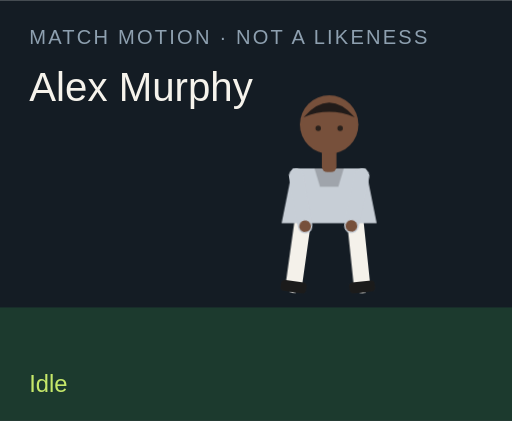
t = 0.00 s
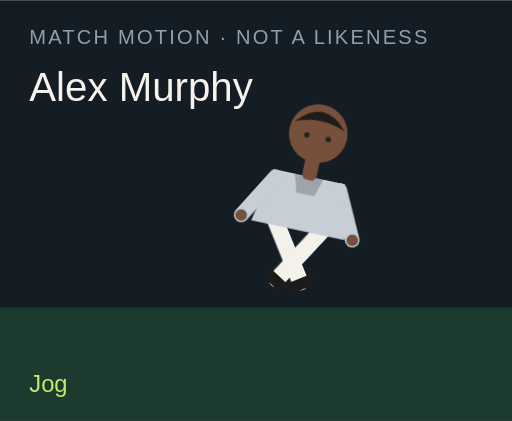
t = 1.50 s
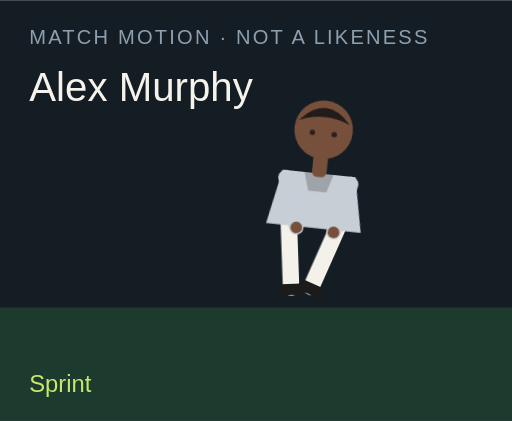
t = 3.00 s
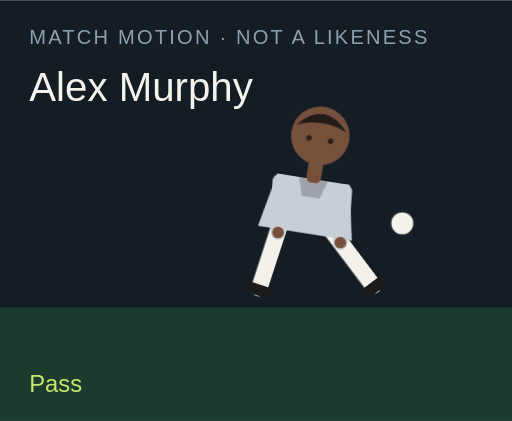
t = 4.50 s
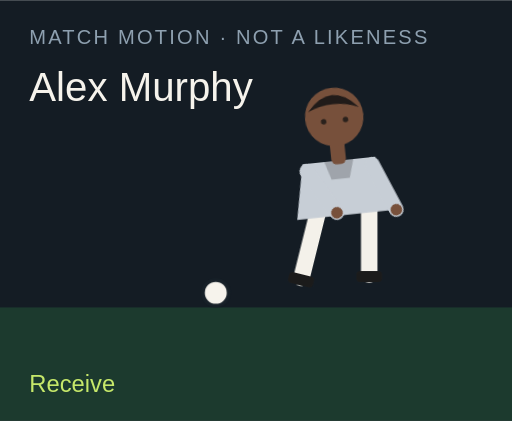
t = 6.00 s
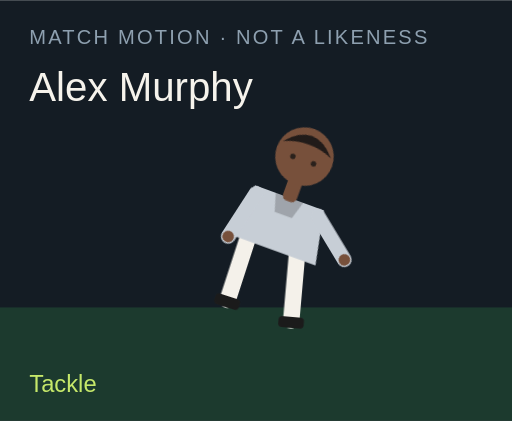
t = 7.50 s

The animated SVG that drew these frames (rendered in a browser with its animation timeline set to each time). Animation: 18 CSS @keyframes rules; one cycle of 9.00 s, repeats indefinitely.

<?xml version="1.0" encoding="UTF-8"?>
<svg xmlns="http://www.w3.org/2000/svg" viewBox="0 0 280 230" role="img">
  <style>@media (prefers-reduced-motion: reduce){animate,animateTransform{display:none}}</style>
  <rect width="280" height="230" fill="#141c24"/>
  <rect y="168" width="280" height="62" fill="#1c3a2e"/>
  <text x="16" y="24" fill="#8ea0b0" font-family="Arial,sans-serif" font-size="11" letter-spacing="1.2">MATCH MOTION · NOT A LIKENESS</text>
  <text x="16" y="55" fill="#f6f3ec" font-family="Impact,sans-serif" font-size="22">Alex Murphy</text>
  <circle r="7" fill="#f6f3ec" stroke="#172028" stroke-width="2" id="motion-21488" cx="150" cy="160" opacity="0">
    
    
    
  </circle>
  <g transform="translate(132 40)">
    <g id="motion-21510" transform="rotate(0 48 90)">
      
      <g id="motion-21512" transform="translate(0 0)">
        
        <g transform="translate(34 78)"><g id="motion-21514" transform="rotate(8)"><path d="M0 0 V38" stroke="#f4f1ea" stroke-width="9" stroke-linecap="round"/><rect x="-7" y="36" width="14" height="6" rx="2" fill="#1b1b1b"/></g></g>
        <g transform="translate(62 78)"><g id="motion-21516" transform="rotate(-6)"><path d="M0 0 V38" stroke="#f4f1ea" stroke-width="9" stroke-linecap="round"/><rect x="-7" y="36" width="14" height="6" rx="2" fill="#1b1b1b"/></g></g>
        <path d="M28 52 h40 l6 30 H22 Z" fill="#c7ced6"/>
        <path d="M40 52 h16 l-3 10 H43 Z" fill="#000" opacity=".2"/>
        <g transform="translate(30 56)"><g id="motion-21518" transform="rotate(-10)"><path d="M0 0 V28" stroke="#c7ced6" stroke-width="8" stroke-linecap="round"/><circle cx="0" cy="28" r="3.2" fill="#77503b"/></g></g>
        <g transform="translate(66 56)"><g id="motion-21520" transform="rotate(12)"><path d="M0 0 V28" stroke="#c7ced6" stroke-width="8" stroke-linecap="round"/><circle cx="0" cy="28" r="3.2" fill="#77503b"/></g></g>
        <rect x="44" y="40" width="8" height="14" rx="3" fill="#77503b"/>
        <circle cx="48" cy="28" r="16" fill="#77503b"/>
        <path d="M34 24 Q48 8 62 24 Q48 18 34 24" fill="#211b19"/>
        <circle cx="42" cy="30" r="1.5" fill="#2a211c"/><circle cx="54" cy="30" r="1.5" fill="#2a211c"/>
      </g>
    </g>
  </g>
  <text x="16" y="214" fill="#c6e86a" font-family="Arial,sans-serif" font-size="13" opacity="1" id="motion-21492">Idle</text><text x="16" y="214" fill="#c6e86a" font-family="Arial,sans-serif" font-size="13" opacity="0" id="motion-21494">Jog</text><text x="16" y="214" fill="#c6e86a" font-family="Arial,sans-serif" font-size="13" opacity="0" id="motion-21496">Sprint</text><text x="16" y="214" fill="#c6e86a" font-family="Arial,sans-serif" font-size="13" opacity="0" id="motion-21498">Dribble</text><text x="16" y="214" fill="#c6e86a" font-family="Arial,sans-serif" font-size="13" opacity="0" id="motion-21500">Pass</text><text x="16" y="214" fill="#c6e86a" font-family="Arial,sans-serif" font-size="13" opacity="0" id="motion-21502">Shoot</text><text x="16" y="214" fill="#c6e86a" font-family="Arial,sans-serif" font-size="13" opacity="0" id="motion-21504">Receive</text><text x="16" y="214" fill="#c6e86a" font-family="Arial,sans-serif" font-size="13" opacity="0" id="motion-21506">Tackle</text><text x="16" y="214" fill="#c6e86a" font-family="Arial,sans-serif" font-size="13" opacity="0" id="motion-21508">Point</text>
<style>@keyframes track-21489{0%{cx:150px}11.1%{cx:156px}22.2%{cx:164px}33.300000000000004%{cx:142px}44.4%{cx:190px}55.60000000000001%{cx:250px}66.7%{cx:118px}77.8%{cx:150px}88.9%{cx:150px}100%{cx:150px}}@keyframes track-21490{0%{cy:160px}11.1%{cy:158px}22.2%{cy:154px}33.300000000000004%{cy:156px}44.4%{cy:148px}55.60000000000001%{cy:96px}66.7%{cy:160px}77.8%{cy:160px}88.9%{cy:160px}100%{cy:160px}}@keyframes track-21491{0%{opacity:0}11.1%{opacity:0}22.2%{opacity:0}33.300000000000004%{opacity:1}44.4%{opacity:1}55.60000000000001%{opacity:1}66.7%{opacity:1}77.8%{opacity:0}88.9%{opacity:0}100%{opacity:0}}@keyframes track-21493{0%{opacity:1}11.1%{opacity:0}22.2%{opacity:0}33.300000000000004%{opacity:0}44.4%{opacity:0}55.60000000000001%{opacity:0}66.7%{opacity:0}77.8%{opacity:0}88.9%{opacity:0}100%{opacity:1}}@keyframes track-21495{0%{opacity:0}11.1%{opacity:1}22.2%{opacity:0}33.300000000000004%{opacity:0}44.4%{opacity:0}55.60000000000001%{opacity:0}66.7%{opacity:0}77.8%{opacity:0}88.9%{opacity:0}100%{opacity:0}}@keyframes track-21497{0%{opacity:0}11.1%{opacity:0}22.2%{opacity:1}33.300000000000004%{opacity:0}44.4%{opacity:0}55.60000000000001%{opacity:0}66.7%{opacity:0}77.8%{opacity:0}88.9%{opacity:0}100%{opacity:0}}@keyframes track-21499{0%{opacity:0}11.1%{opacity:0}22.2%{opacity:0}33.300000000000004%{opacity:1}44.4%{opacity:0}55.60000000000001%{opacity:0}66.7%{opacity:0}77.8%{opacity:0}88.9%{opacity:0}100%{opacity:0}}@keyframes track-21501{0%{opacity:0}11.1%{opacity:0}22.2%{opacity:0}33.300000000000004%{opacity:0}44.4%{opacity:1}55.60000000000001%{opacity:0}66.7%{opacity:0}77.8%{opacity:0}88.9%{opacity:0}100%{opacity:0}}@keyframes track-21503{0%{opacity:0}11.1%{opacity:0}22.2%{opacity:0}33.300000000000004%{opacity:0}44.4%{opacity:0}55.60000000000001%{opacity:1}66.7%{opacity:0}77.8%{opacity:0}88.9%{opacity:0}100%{opacity:0}}@keyframes track-21505{0%{opacity:0}11.1%{opacity:0}22.2%{opacity:0}33.300000000000004%{opacity:0}44.4%{opacity:0}55.60000000000001%{opacity:0}66.7%{opacity:1}77.8%{opacity:0}88.9%{opacity:0}100%{opacity:0}}@keyframes track-21507{0%{opacity:0}11.1%{opacity:0}22.2%{opacity:0}33.300000000000004%{opacity:0}44.4%{opacity:0}55.60000000000001%{opacity:0}66.7%{opacity:0}77.8%{opacity:1}88.9%{opacity:0}100%{opacity:0}}@keyframes track-21509{0%{opacity:0}11.1%{opacity:0}22.2%{opacity:0}33.300000000000004%{opacity:0}44.4%{opacity:0}55.60000000000001%{opacity:0}66.7%{opacity:0}77.8%{opacity:0}88.9%{opacity:1}100%{opacity:0}}@keyframes track-21511{0%{transform:rotate(0deg)}11.1%{transform:rotate(8deg)}22.2%{transform:rotate(16deg)}33.300000000000004%{transform:rotate(6deg)}44.4%{transform:rotate(4deg)}55.60000000000001%{transform:rotate(14deg)}66.7%{transform:rotate(-6deg)}77.8%{transform:rotate(34deg)}88.9%{transform:rotate(6deg)}100%{transform:rotate(0deg)}}@keyframes track-21513{0%{transform:translate(0px,0px)}11.1%{transform:translate(0px,-3px)}22.2%{transform:translate(0px,-6px)}33.300000000000004%{transform:translate(0px,-2px)}44.4%{transform:translate(0px,2px)}55.60000000000001%{transform:translate(0px,-4px)}66.7%{transform:translate(0px,1px)}77.8%{transform:translate(0px,10px)}88.9%{transform:translate(0px,-4px)}100%{transform:translate(0px,0px)}}@keyframes track-21515{0%{transform:rotate(8deg)}11.1%{transform:rotate(-26deg)}22.2%{transform:rotate(-42deg)}33.300000000000004%{transform:rotate(-8deg)}44.4%{transform:rotate(6deg)}55.60000000000001%{transform:rotate(12deg)}66.7%{transform:rotate(20deg)}77.8%{transform:rotate(-8deg)}88.9%{transform:rotate(4deg)}100%{transform:rotate(8deg)}}@keyframes track-21517{0%{transform:rotate(-6deg)}11.1%{transform:rotate(24deg)}22.2%{transform:rotate(38deg)}33.300000000000004%{transform:rotate(18deg)}44.4%{transform:rotate(-38deg)}55.60000000000001%{transform:rotate(-54deg)}66.7%{transform:rotate(6deg)}77.8%{transform:rotate(-22deg)}88.9%{transform:rotate(-8deg)}100%{transform:rotate(-6deg)}}@keyframes track-21519{0%{transform:rotate(-10deg)}11.1%{transform:rotate(24deg)}22.2%{transform:rotate(36deg)}33.300000000000004%{transform:rotate(-18deg)}44.4%{transform:rotate(10deg)}55.60000000000001%{transform:rotate(-24deg)}66.7%{transform:rotate(-30deg)}77.8%{transform:rotate(12deg)}88.9%{transform:rotate(14deg)}100%{transform:rotate(-10deg)}}@keyframes track-21521{0%{transform:rotate(12deg)}11.1%{transform:rotate(-20deg)}22.2%{transform:rotate(-32deg)}33.300000000000004%{transform:rotate(14deg)}44.4%{transform:rotate(-26deg)}55.60000000000001%{transform:rotate(18deg)}66.7%{transform:rotate(-22deg)}77.8%{transform:rotate(-6deg)}88.9%{transform:rotate(-96deg)}100%{transform:rotate(12deg)}}@media(prefers-reduced-motion:no-preference){#motion-21488{animation:track-21489 9s linear infinite both,track-21490 9s linear infinite both,track-21491 9s steps(1,end) infinite both}#motion-21492{animation:track-21493 9s steps(1,end) infinite both}#motion-21494{animation:track-21495 9s steps(1,end) infinite both}#motion-21496{animation:track-21497 9s steps(1,end) infinite both}#motion-21498{animation:track-21499 9s steps(1,end) infinite both}#motion-21500{animation:track-21501 9s steps(1,end) infinite both}#motion-21502{animation:track-21503 9s steps(1,end) infinite both}#motion-21504{animation:track-21505 9s steps(1,end) infinite both}#motion-21506{animation:track-21507 9s steps(1,end) infinite both}#motion-21508{animation:track-21509 9s steps(1,end) infinite both}#motion-21510{animation:track-21511 9s linear infinite both}#motion-21512{animation:track-21513 9s linear infinite both}#motion-21514{animation:track-21515 9s linear infinite both}#motion-21516{animation:track-21517 9s linear infinite both}#motion-21518{animation:track-21519 9s linear infinite both}#motion-21520{animation:track-21521 9s linear infinite both}}</style></svg>
